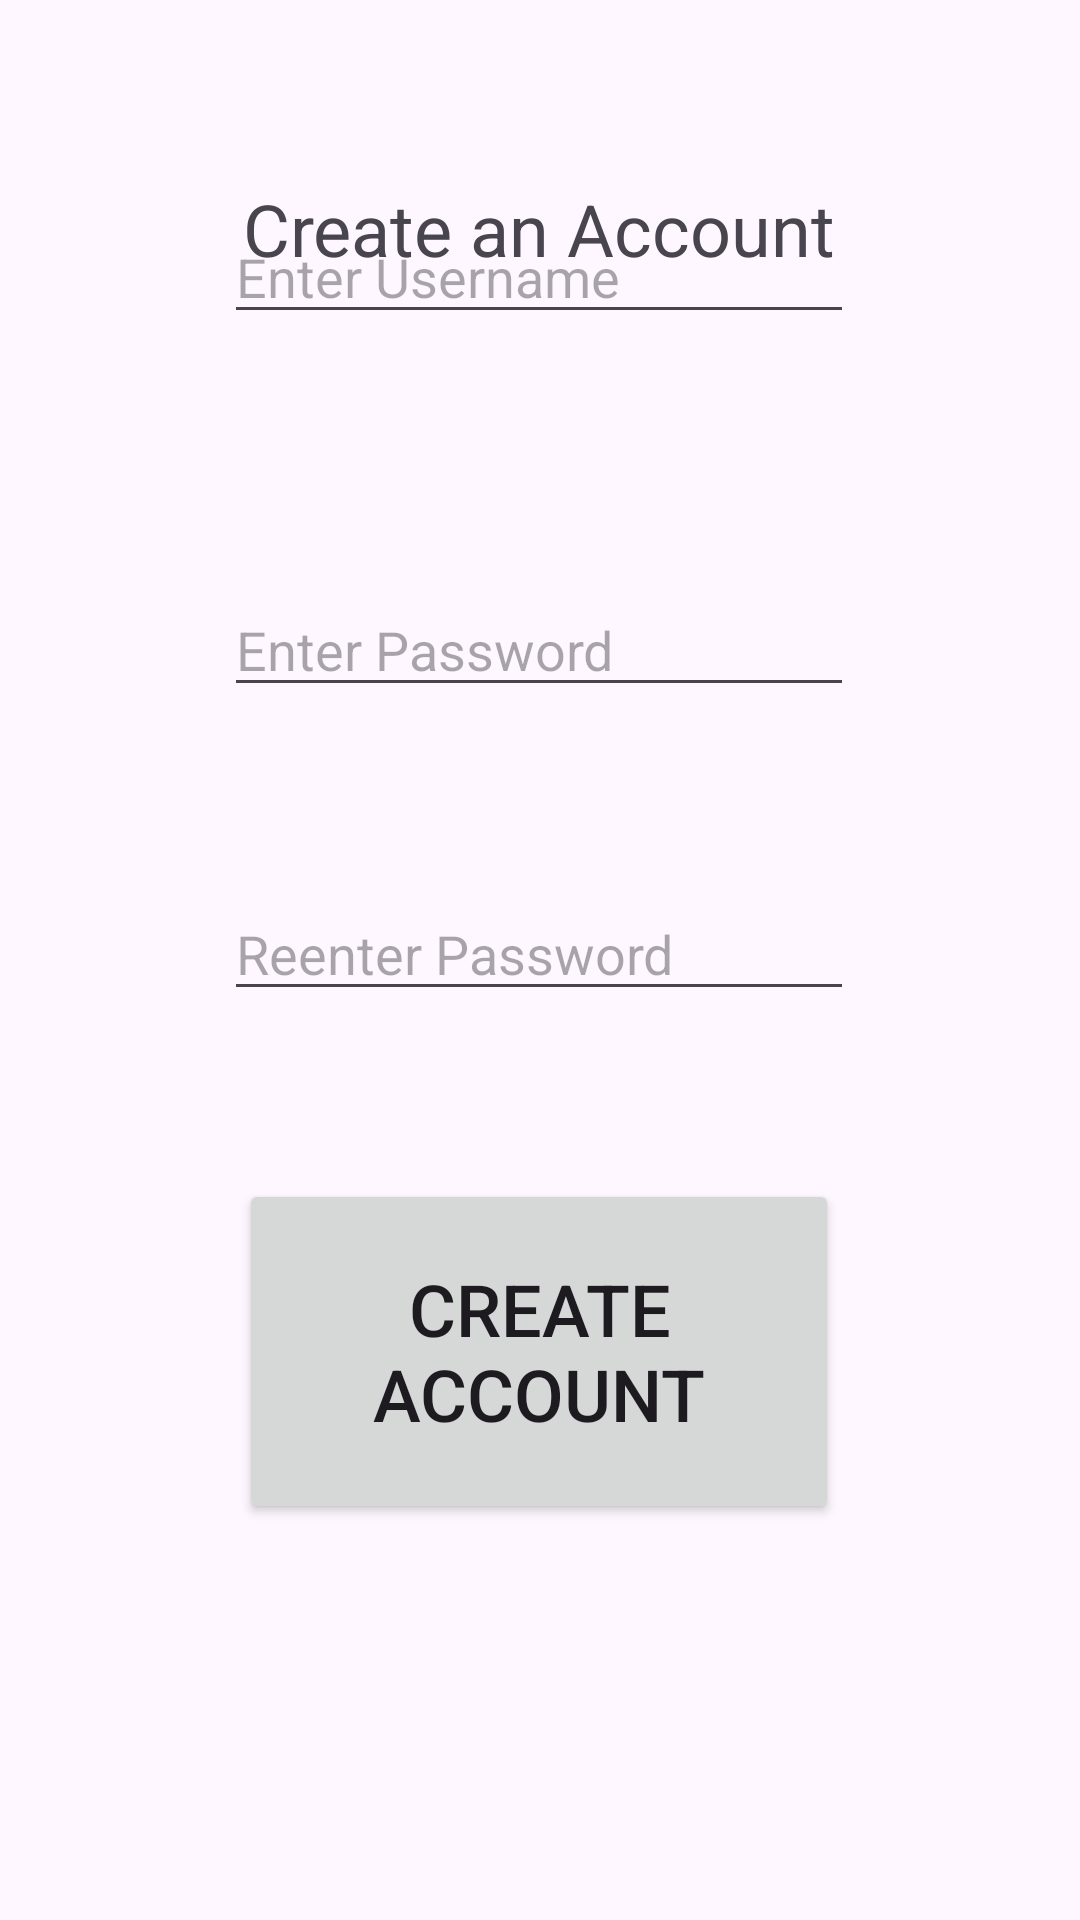

The Android layout XML behind this screen, and the referenced resources:
<!-- AndroidManifest.xml: application theme Theme.CST_338_Project_02 -->
<!-- res/layout/activity_create_account.xml -->
<?xml version="1.0" encoding="utf-8"?>
<androidx.constraintlayout.widget.ConstraintLayout xmlns:android="http://schemas.android.com/apk/res/android"
    xmlns:app="http://schemas.android.com/apk/res-auto"
    xmlns:tools="http://schemas.android.com/tools"
    android:layout_width="match_parent"
    android:layout_height="match_parent"
    tools:context=".CreateAccountActivity">

    <TextView
        android:id="@+id/textView"
        android:layout_width="wrap_content"
        android:layout_height="wrap_content"
        android:layout_marginTop="60dp"
        android:text="Create an Account"
        android:textSize="24sp"
        app:layout_constraintEnd_toEndOf="parent"
        app:layout_constraintHorizontal_bias="0.498"
        app:layout_constraintStart_toStartOf="parent"
        app:layout_constraintTop_toTopOf="parent" />

    <EditText
        android:id="@+id/editTextNewName"
        android:layout_width="wrap_content"
        android:layout_height="wrap_content"
        android:layout_marginBottom="83dp"
        android:ems="10"
        android:hint="Enter Username"
        android:inputType="text"
        app:layout_constraintBottom_toTopOf="@+id/editTextNewPassword"
        app:layout_constraintEnd_toEndOf="parent"
        app:layout_constraintHorizontal_bias="0.497"
        app:layout_constraintStart_toStartOf="parent"
        app:layout_constraintTop_toBottomOf="@+id/textView"
        app:layout_constraintVertical_bias="1.0" />

    <EditText
        android:id="@+id/editTextNewPassword"
        android:layout_width="wrap_content"
        android:layout_height="wrap_content"
        android:layout_marginBottom="60dp"
        android:ems="10"
        android:hint="Enter Password"
        android:inputType="textPassword"
        app:layout_constraintBottom_toTopOf="@+id/editTextVerifyPass"
        app:layout_constraintEnd_toEndOf="parent"
        app:layout_constraintHorizontal_bias="0.497"
        app:layout_constraintStart_toStartOf="parent" />

    <EditText
        android:id="@+id/editTextVerifyPass"
        android:layout_width="wrap_content"
        android:layout_height="wrap_content"
        android:layout_marginBottom="56dp"
        android:ems="10"
        android:hint="Reenter Password"
        android:inputType="textPassword"
        app:layout_constraintBottom_toTopOf="@+id/createAccountButton"
        app:layout_constraintEnd_toEndOf="parent"
        app:layout_constraintHorizontal_bias="0.497"
        app:layout_constraintStart_toStartOf="parent" />

    <Button
        android:id="@+id/createAccountButton"
        android:layout_width="200dp"
        android:layout_height="115dp"
        android:layout_marginBottom="132dp"
        android:text="Create Account"
        android:textSize="24sp"
        app:layout_constraintBottom_toBottomOf="parent"
        app:layout_constraintEnd_toEndOf="parent"
        app:layout_constraintHorizontal_bias="0.498"
        app:layout_constraintStart_toStartOf="parent" />
</androidx.constraintlayout.widget.ConstraintLayout>
<!-- resources referenced by this layout -->
<resources>
  <style name="Theme.CST_338_Project_02" parent="Base.Theme.CST_338_Project_02" />
  <style name="Base.Theme.CST_338_Project_02" parent="Theme.Material3.DayNight.NoActionBar">
          
          
      </style>
</resources>
